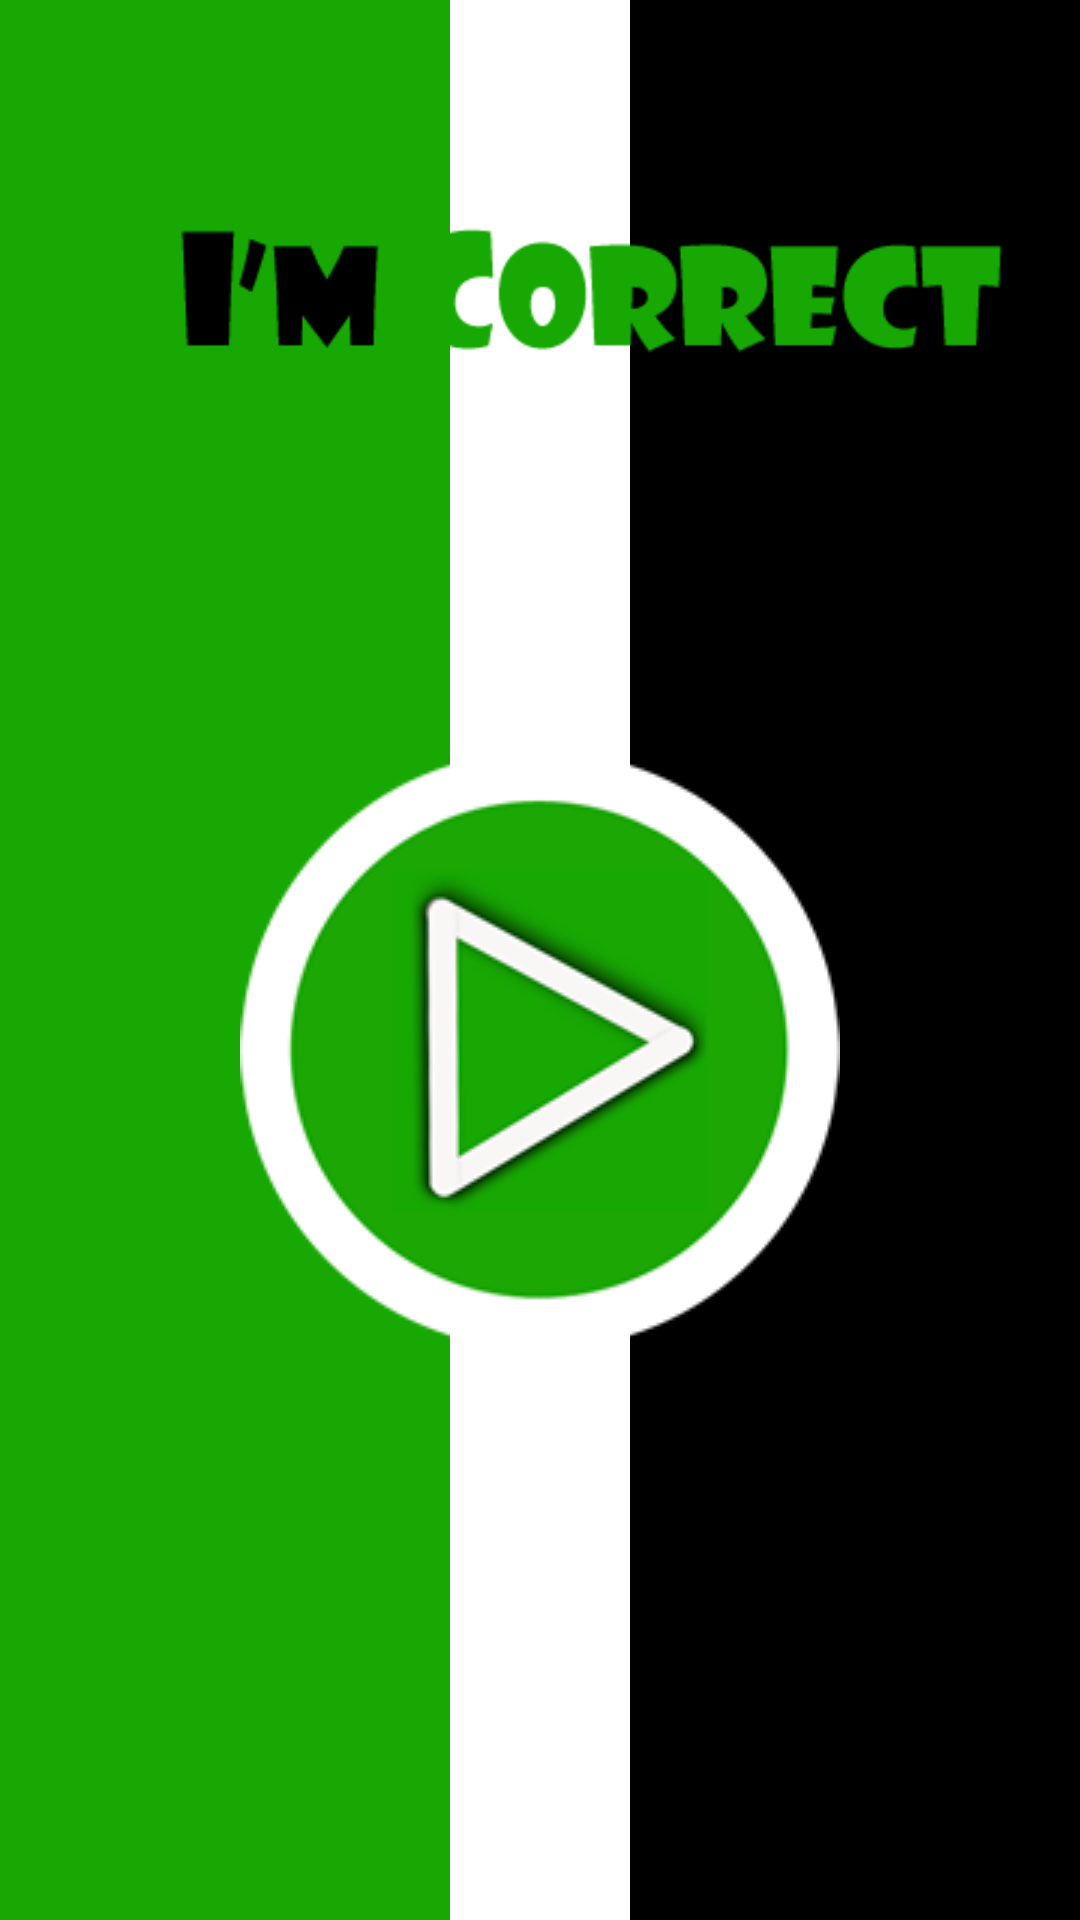

Write the Android layout XML for this screen, with the resource values it uses.
<!-- AndroidManifest.xml: application theme Theme.ImCorrect -->
<!-- res/layout/activity_main.xml -->
<?xml version="1.0" encoding="utf-8"?>
<RelativeLayout xmlns:android="http://schemas.android.com/apk/res/android"
    xmlns:app="http://schemas.android.com/apk/res-auto"
    xmlns:tools="http://schemas.android.com/tools"
    android:layout_width="match_parent"
    android:layout_height="match_parent"
    tools:context=".MainActivity">

    <ImageView
        android:id="@+id/imageView"
        android:layout_width="150dp"
        android:layout_height="730dp"
        android:layout_alignParentStart="true"
        android:layout_alignParentLeft="true"
        android:layout_centerVertical="true"
        android:src="#17A803" />

    <ImageView
        android:id="@+id/imageView3"
        android:layout_width="60dp"
        android:layout_height="720dp"
        android:layout_centerHorizontal="true"
        android:layout_centerVertical="true"
        android:src="#ffffff" />

    <ImageView
        android:id="@+id/imageView2"
        android:layout_width="150dp"
        android:layout_height="730dp"
        android:layout_alignParentEnd="true"
        android:layout_alignParentRight="true"
        android:layout_centerVertical="true"
        android:src="#000000" />

    <ImageButton
        android:id="@+id/imageButton"
        android:layout_width="200dp"
        android:layout_height="200dp"
        android:layout_below="@+id/imageView4"
        android:layout_centerHorizontal="true"
        android:layout_marginTop="100dp"
        android:background="@null"
        android:src="@drawable/basla" />
    <ImageView
        android:layout_width="500dp"
        android:layout_height="100dp"
        android:id="@+id/imageView4"
        android:layout_marginTop="50dp"
        android:src="@drawable/logoname"
        android:layout_alignParentTop="true"
        android:layout_alignRight="@+id/imageView2"
        android:layout_alignEnd="@+id/imageView2" />

</RelativeLayout>
<!-- resources referenced by this layout -->
<resources>
  <!-- drawable basla: png bitmap (drawable, 16537 bytes) -->
  <!-- drawable logoname: png bitmap (drawable, 2437 bytes) -->
  <style name="Theme.ImCorrect" parent="Theme.MaterialComponents.DayNight.DarkActionBar">
          
          <item name="colorPrimary">@color/purple_500</item>
          <item name="colorPrimaryVariant">@color/purple_700</item>
          <item name="colorOnPrimary">@color/white</item>
          
          <item name="colorSecondary">@color/teal_200</item>
          <item name="colorSecondaryVariant">@color/teal_700</item>
          <item name="colorOnSecondary">@color/black</item>
          
          <item name="android:statusBarColor" tools:targetApi="l">?attr/colorPrimaryVariant</item>
          
      </style>
  <!-- not gathered from this repository: default colours our renderer supplied (Android Studio template values) -->
  <color name="purple_500">#FF6200EE</color>
  <color name="purple_700">#FF3700B3</color>
  <color name="teal_200">#FF03DAC5</color>
  <color name="teal_700">#FF018786</color>
  <color name="black">#FF000000</color>
  <color name="white">#FFFFFFFF</color>
</resources>
